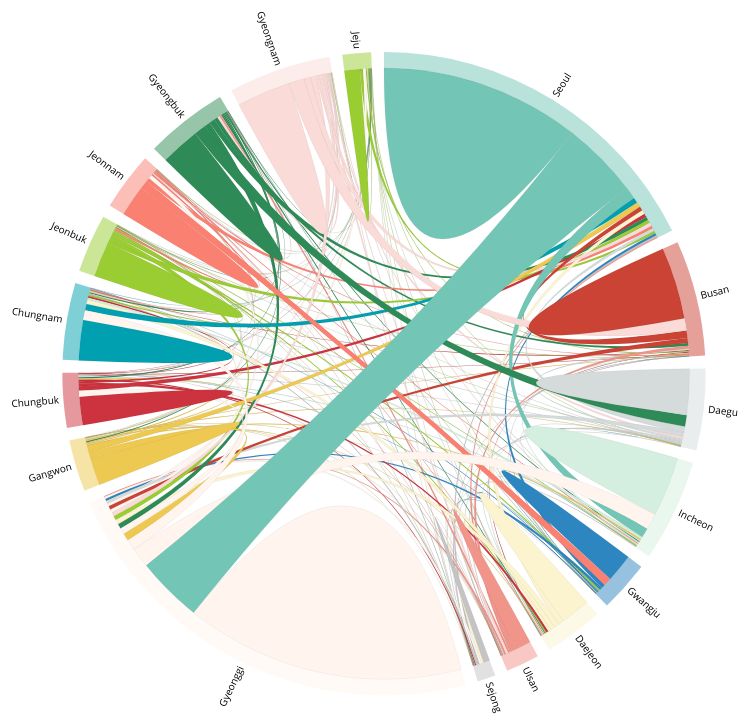
D3 v3 page, settled after 480 driven frames (8 s of simulated time); the page loaded 2 data file(s).


// ── js/chord.js
var screenWidth=$(window).width();
const maxSize = 1024;

var margin = {left: 10, top: 5, right: 10, bottom: 5},
	  width = Math.min(screenWidth, maxSize) - margin.left - margin.right,
	  height = Math.min(screenWidth, maxSize) * 5/6 - margin.top - margin.bottom;

var outerRadius = Math.min(width, height) / 2 - 100,
  	innerRadius = outerRadius * 0.95;

//var formatPercent = d3.format(".1%");

var arc = d3.svg.arc()
				.innerRadius(innerRadius)
				.outerRadius(outerRadius);

var layout = d3.layout.chord()
						.padding(.04)
						.sortSubgroups(d3.descending)
						.sortChords(d3.ascending);

var path = d3.svg.chord()
				.radius(innerRadius);

var svg = d3.select("#chartSvg")
			.attr("width", (width+margin.left+margin.right))
			.attr("height", (height+margin.top+margin.bottom))
			.append("g")
			.attr("id", "circle")
			.attr("transform", "translate(" + width / 2 + "," + height / 2 + ")");

svg.append("circle")
.attr("r", outerRadius);

d3.csv("./data/cities.csv", function(cities) {
	console.log(cities);
	d3.json("./data/moving.json", function(matrix) {
		console.log(matrix);
		// Compute the chord layout.
		layout.matrix(matrix);

		// Add a group per neighborhood.
		var group = svg.selectAll(".group")
						.data(layout.groups)
						.enter().append("g")
						.attr("class", "group")
						.on("mouseover", mouseover);;

		// Add a mouseover title for each arc.
		group.append("title").text(function(d, i) {
			return Math.round(d.value) + " people leaving " +  cities[i].name;
		});

		// Add the group arc.
		var groupPath = group.append("path")
							.attr("id", function(d, i) { return "group" + i; })
							.attr("d", arc)
							.style("fill", function(d, i) { return cities[i].color; });

		//add text label of the groups
		group.append("svg:text")
			.each(function(d) { d.angle = ((d.startAngle + d.endAngle) / 2);})
			.attr("dy", ".25em")
			.attr("class", "titles")
			.attr("text-anchor", function(d) { return d.angle > Math.PI ? "end" : null; })
			.attr("transform", function(d,i) {
				var c = arc.centroid(d);
				return "rotate(" + (d.angle * 180 / Math.PI - 90) + ")"
				+ "translate(" + (innerRadius + maxSize * 0.02) + ")" //how close the labels are to the outer arc
				+ (d.angle > Math.PI ? "rotate(180)" : "")
			})
			.text(function(d,i) { return cities[i].name; });

		// Add the chords.
		var chord = svg.selectAll(".chord")
						.data(layout.chords)
						.enter().append("path")
						.attr("class", "chord")
						.style("fill", function(d) { return cities[d.source.index].color; })
						.attr("d", path);

		// tool tip info for the chords
		chord.append("title").text(function(d) {
				return cities[d.source.index].name
				+ " -> " + cities[d.target.index].name
				+ ": " + (d.source.value)
				+ "\n" + cities[d.target.index].name
				+ " -> " + cities[d.source.index].name
				+ ": " + (d.target.value);
		});

		//mouse over function
		function mouseover(d, i) {
				chord.classed("fade", function(p) {
				return p.source.index != i
				&& p.target.index != i;
				});
		}

	});
});

### data: data/moving.json
[
 [
  73796,
  1502,
  1030,
  4430,
  821,
  1458,
  428,
  614,
  "... 9 more items"
 ],
 [
  2768,
  26475,
  569,
  273,
  124,
  307,
  978,
  117,
  "... 9 more items"
 ],
 [
  2106,
  742,
  16951,
  248,
  71,
  302,
  410,
  100,
  "... 9 more items"
 ],
 [
  3541,
  279,
  150,
  21896,
  152,
  299,
  81,
  146,
  "... 9 more items"
 ],
 [
  1476,
  178,
  102,
  204,
  10313,
  222,
  49,
  77,
  "... 9 more items"
 ],
 [
  2034,
  241,
  215,
  294,
  153,
  10934,
  84,
  1076,
  "... 9 more items"
 ],
 [
  916,
  1326,
  368,
  166,
  28,
  104,
  5945,
  35,
  "... 9 more items"
 ],
 [
  703,
  89,
  77,
  126,
  75,
  823,
  38,
  2290,
  "... 9 more items"
 ],
 "... 9 more items"
]

### data: data/cities.csv
name, color
Seoul, #73C6B6
Busan, #CB4335
Daegu, #D5DBDB
Incheon, #D4EFDF
Gwangju, #2E86C1
Daejeon, #FCF3CF
Ulsan, #F1948A
Sejong, #C4C4C4
Gyeonggi, #FFF5EE
Gangwon, #EDC951
Chungbuk, #CC333F
Chungnam, #00A0B0
Jeonbuk, #9ACD32
Jeonnam, #FA8072
Gyeongbuk, #2E8B57
Gyeongnam, #FADBD8
Jeju, #9ACD32